Labelled photos from "images", an image-classification folder in GraceCampbell/Monkey-Classification-CNN. The possible labels are: langur, macaque, marmoset.

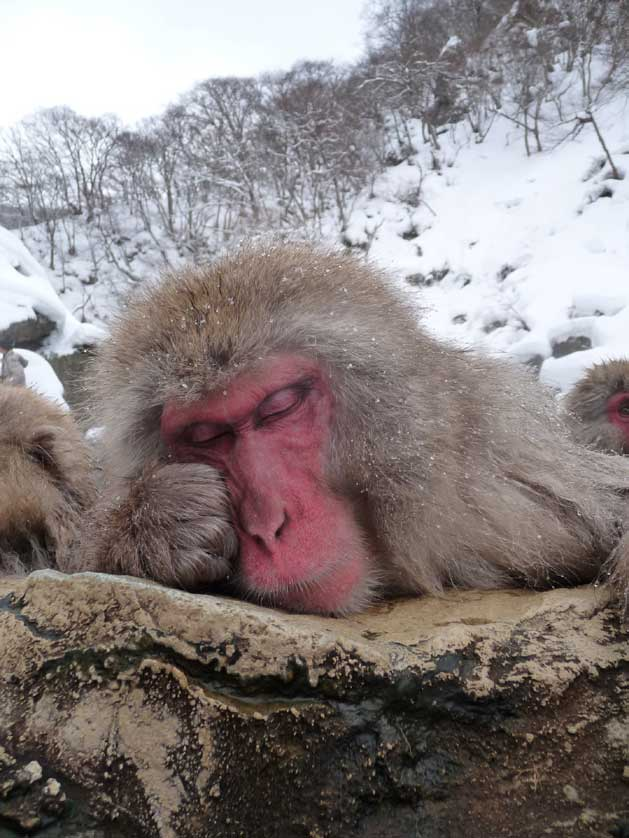
Label: macaque

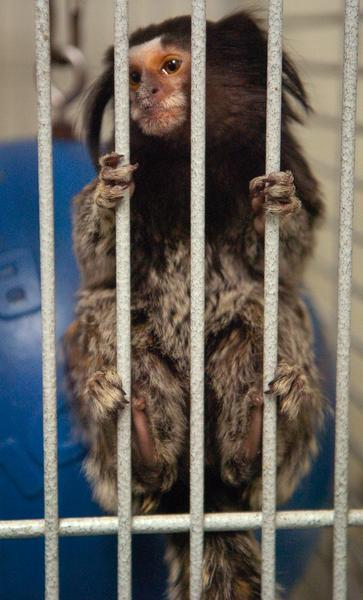
Label: marmoset

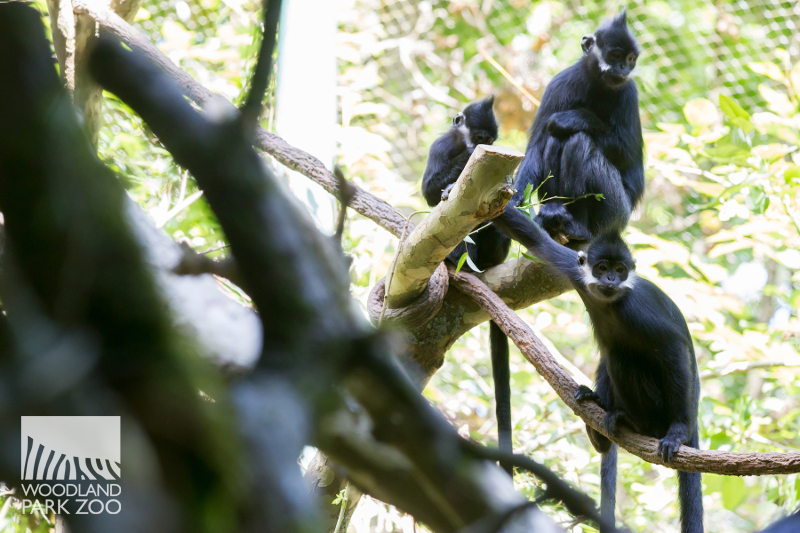
Label: langur

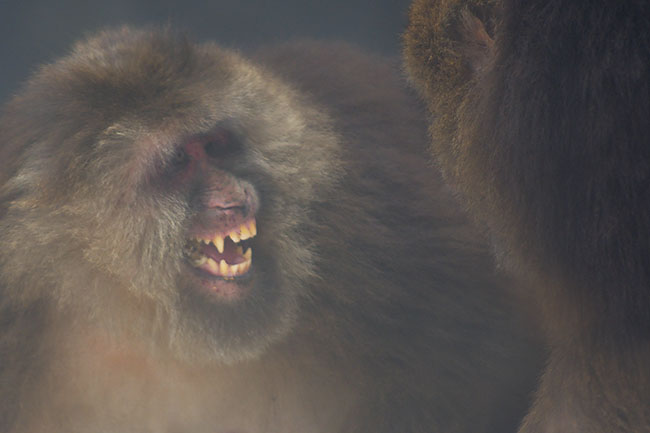
Label: macaque

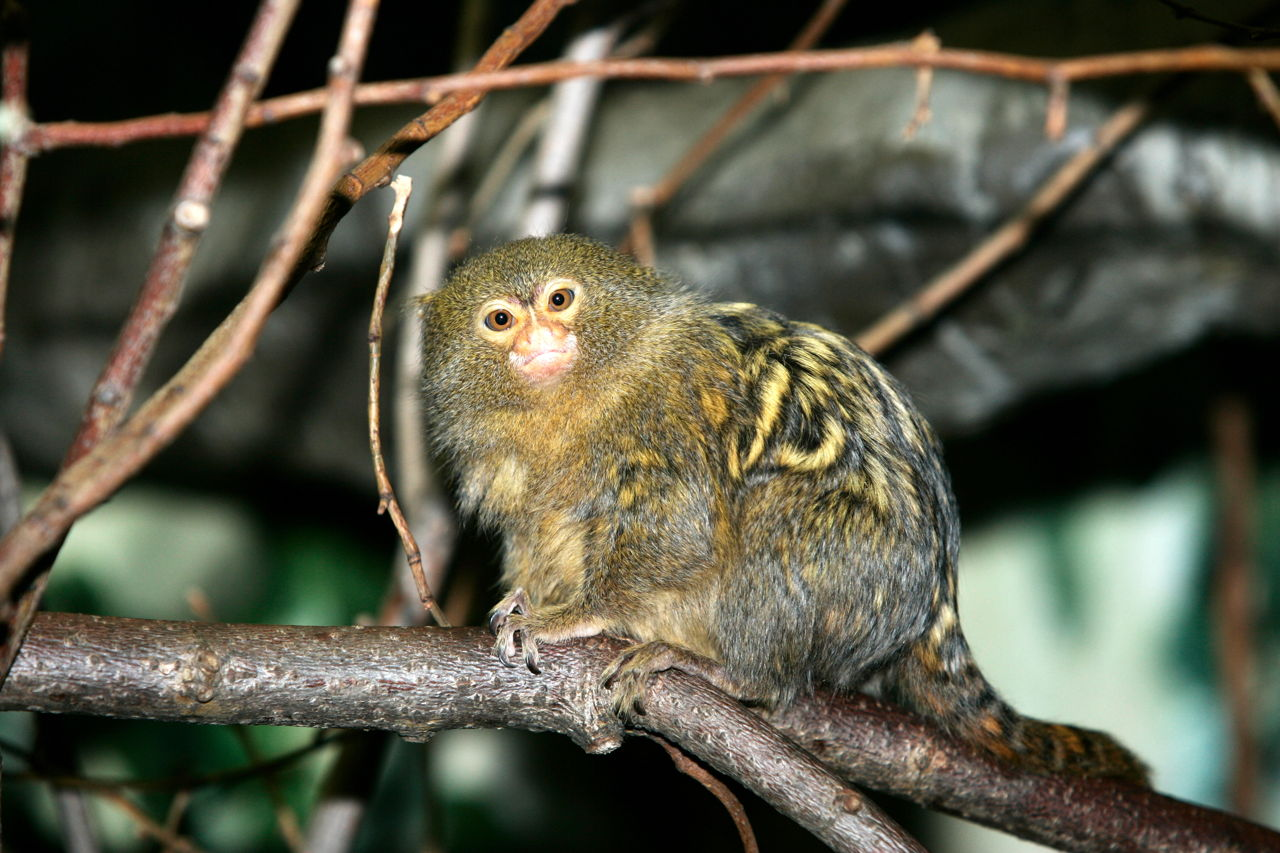
Label: marmoset

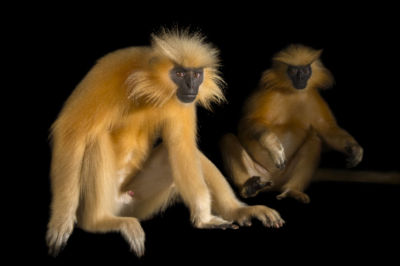
Label: langur
